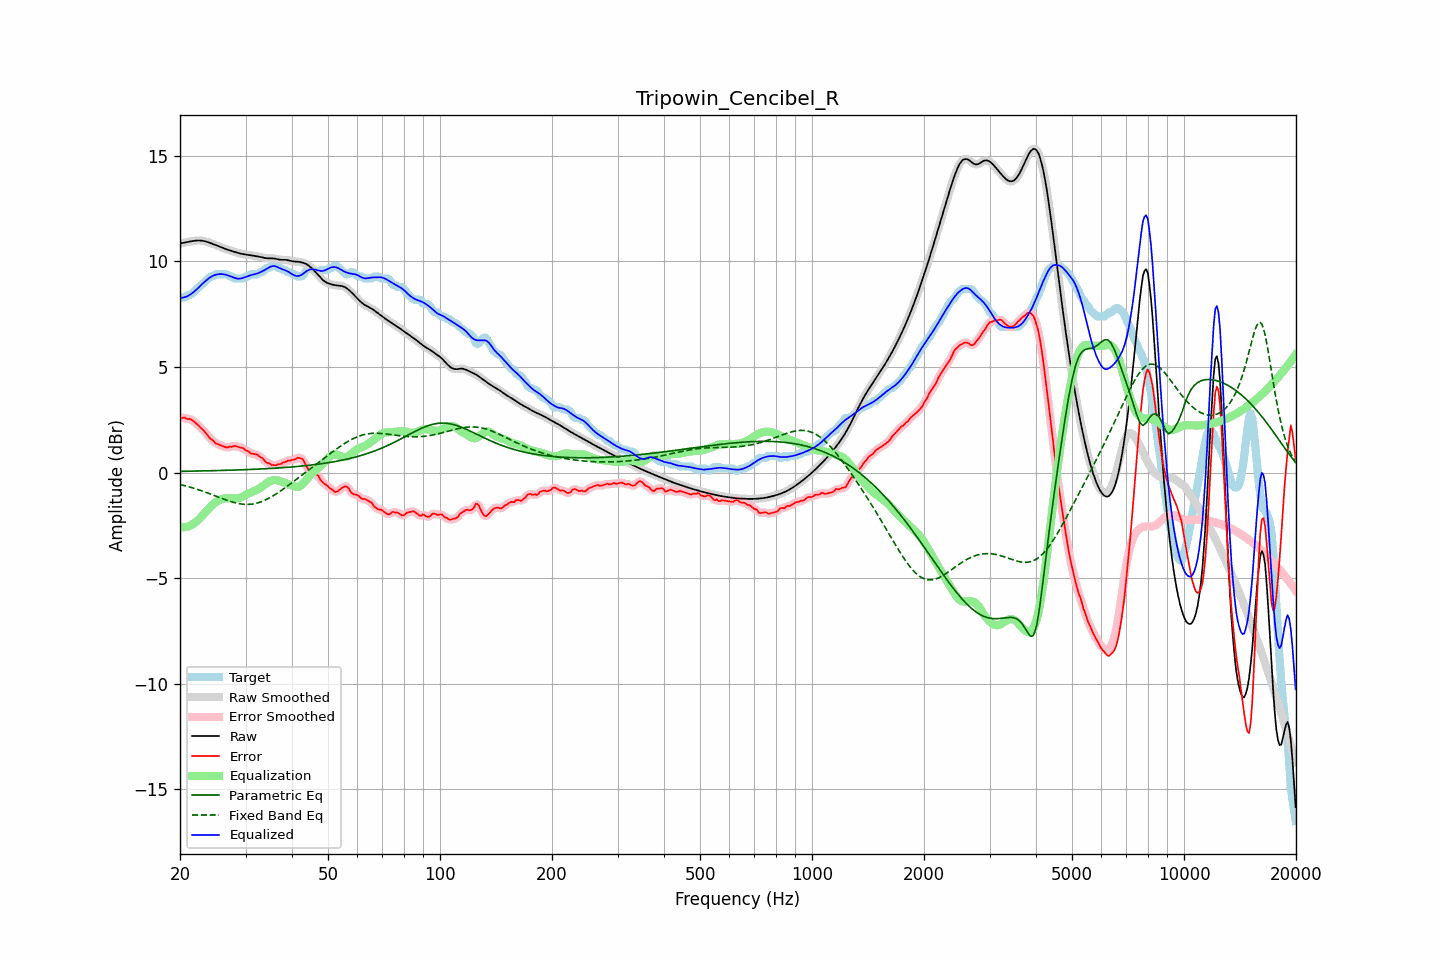

The table this chart was drawn from, first rows:
frequency, raw, error, smoothed, error_smoothed, equalization, parametric_eq, fixed_band_eq, equalized_raw, equalized_smoothed, target
20.00, 10.85, 2.60, 10.85, 2.59, -2.59, 0.06, -0.57, 8.27, 8.27, 8.26
20.20, 10.87, 2.58, 10.87, 2.59, -2.59, 0.06, -0.59, 8.28, 8.27, 8.29
20.40, 10.88, 2.59, 10.88, 2.59, -2.59, 0.06, -0.60, 8.29, 8.29, 8.29
20.61, 10.90, 2.61, 10.90, 2.58, -2.59, 0.06, -0.62, 8.31, 8.31, 8.29
20.81, 10.91, 2.55, 10.91, 2.57, -2.57, 0.06, -0.64, 8.34, 8.34, 8.36
21.02, 10.92, 2.53, 10.92, 2.55, -2.55, 0.06, -0.66, 8.37, 8.37, 8.39
21.23, 10.94, 2.54, 10.94, 2.53, -2.52, 0.06, -0.69, 8.41, 8.41, 8.40
21.44, 10.95, 2.50, 10.95, 2.50, -2.49, 0.07, -0.71, 8.46, 8.46, 8.45
21.66, 10.97, 2.46, 10.97, 2.46, -2.45, 0.07, -0.73, 8.52, 8.52, 8.51
21.87, 10.98, 2.40, 10.98, 2.40, -2.40, 0.07, -0.75, 8.58, 8.58, 8.58
22.09, 10.99, 2.33, 10.99, 2.34, -2.34, 0.07, -0.78, 8.65, 8.65, 8.65
22.31, 10.99, 2.27, 10.99, 2.26, -2.27, 0.07, -0.80, 8.72, 8.72, 8.73
22.54, 10.99, 2.19, 10.99, 2.19, -2.20, 0.07, -0.83, 8.79, 8.79, 8.80
22.76, 10.99, 2.11, 10.99, 2.12, -2.12, 0.07, -0.85, 8.87, 8.87, 8.88
22.99, 10.98, 2.04, 10.98, 2.04, -2.03, 0.08, -0.88, 8.95, 8.95, 8.94
23.22, 10.96, 1.97, 10.96, 1.96, -1.95, 0.08, -0.91, 9.02, 9.02, 9.00
23.45, 10.95, 1.87, 10.95, 1.87, -1.86, 0.08, -0.93, 9.08, 9.08, 9.07
23.69, 10.92, 1.77, 10.92, 1.77, -1.78, 0.08, -0.96, 9.15, 9.15, 9.15
23.92, 10.90, 1.68, 10.90, 1.68, -1.69, 0.08, -0.99, 9.20, 9.20, 9.22
24.16, 10.87, 1.59, 10.87, 1.61, -1.61, 0.08, -1.02, 9.26, 9.26, 9.28
24.40, 10.84, 1.55, 10.84, 1.54, -1.54, 0.09, -1.05, 9.30, 9.30, 9.29
24.65, 10.81, 1.49, 10.81, 1.47, -1.48, 0.09, -1.08, 9.34, 9.34, 9.33
24.89, 10.78, 1.39, 10.78, 1.41, -1.42, 0.09, -1.11, 9.36, 9.36, 9.39
25.14, 10.75, 1.36, 10.75, 1.36, -1.37, 0.09, -1.14, 9.38, 9.38, 9.39
25.39, 10.72, 1.33, 10.72, 1.32, -1.32, 0.09, -1.17, 9.40, 9.40, 9.39
25.65, 10.69, 1.30, 10.69, 1.30, -1.29, 0.10, -1.20, 9.40, 9.40, 9.39
25.91, 10.66, 1.27, 10.66, 1.27, -1.26, 0.10, -1.23, 9.40, 9.40, 9.39
26.16, 10.63, 1.24, 10.63, 1.23, -1.23, 0.10, -1.25, 9.39, 9.39, 9.39
26.43, 10.60, 1.21, 10.60, 1.20, -1.22, 0.10, -1.28, 9.38, 9.38, 9.39
26.69, 10.57, 1.18, 10.57, 1.20, -1.22, 0.11, -1.31, 9.36, 9.36, 9.39
26.96, 10.55, 1.20, 10.55, 1.20, -1.22, 0.11, -1.34, 9.33, 9.33, 9.35
27.23, 10.52, 1.23, 10.52, 1.21, -1.22, 0.11, -1.36, 9.31, 9.31, 9.29
27.50, 10.50, 1.21, 10.50, 1.23, -1.22, 0.11, -1.39, 9.28, 9.28, 9.29
27.77, 10.48, 1.24, 10.48, 1.24, -1.23, 0.11, -1.41, 9.25, 9.25, 9.23
28.05, 10.45, 1.26, 10.45, 1.25, -1.23, 0.12, -1.43, 9.22, 9.22, 9.19
28.33, 10.43, 1.24, 10.43, 1.24, -1.23, 0.12, -1.45, 9.20, 9.20, 9.19
28.62, 10.41, 1.22, 10.41, 1.22, -1.22, 0.12, -1.46, 9.18, 9.18, 9.19
28.90, 10.38, 1.19, 10.38, 1.20, -1.20, 0.13, -1.48, 9.18, 9.18, 9.19
29.19, 10.37, 1.18, 10.37, 1.18, -1.17, 0.13, -1.49, 9.19, 9.19, 9.19
29.48, 10.35, 1.16, 10.35, 1.15, -1.14, 0.13, -1.50, 9.21, 9.21, 9.19
29.78, 10.34, 1.11, 10.34, 1.11, -1.10, 0.13, -1.51, 9.24, 9.24, 9.23
30.08, 10.33, 1.04, 10.33, 1.06, -1.06, 0.14, -1.51, 9.27, 9.27, 9.29
30.38, 10.32, 1.03, 10.32, 1.01, -1.02, 0.14, -1.51, 9.30, 9.30, 9.29
30.68, 10.31, 0.97, 10.31, 0.96, -0.98, 0.14, -1.51, 9.33, 9.33, 9.33
30.99, 10.29, 0.90, 10.29, 0.92, -0.95, 0.15, -1.50, 9.35, 9.35, 9.39
31.30, 10.28, 0.89, 10.28, 0.89, -0.91, 0.15, -1.49, 9.37, 9.37, 9.39
31.61, 10.27, 0.88, 10.27, 0.88, -0.88, 0.15, -1.48, 9.38, 9.38, 9.39
31.93, 10.25, 0.86, 10.25, 0.87, -0.85, 0.16, -1.47, 9.40, 9.40, 9.39
32.24, 10.24, 0.85, 10.24, 0.83, -0.81, 0.16, -1.45, 9.43, 9.43, 9.39
32.57, 10.23, 0.78, 10.23, 0.79, -0.77, 0.16, -1.42, 9.46, 9.46, 9.44
32.89, 10.21, 0.72, 10.21, 0.74, -0.72, 0.17, -1.40, 9.49, 9.49, 9.49
33.22, 10.19, 0.70, 10.19, 0.68, -0.67, 0.17, -1.37, 9.52, 9.52, 9.49
33.55, 10.18, 0.62, 10.18, 0.61, -0.61, 0.18, -1.34, 9.56, 9.56, 9.56
33.89, 10.16, 0.53, 10.16, 0.54, -0.55, 0.18, -1.30, 9.61, 9.61, 9.63
34.23, 10.15, 0.46, 10.15, 0.48, -0.49, 0.18, -1.27, 9.66, 9.66, 9.69
34.57, 10.14, 0.45, 10.15, 0.44, -0.45, 0.19, -1.23, 9.70, 9.70, 9.69
34.92, 10.14, 0.41, 10.14, 0.40, -0.40, 0.19, -1.19, 9.74, 9.74, 9.73
35.27, 10.15, 0.36, 10.14, 0.37, -0.38, 0.20, -1.14, 9.77, 9.77, 9.79
35.62, 10.14, 0.35, 10.14, 0.35, -0.36, 0.20, -1.10, 9.78, 9.78, 9.79
35.97, 10.13, 0.35, 10.13, 0.35, -0.36, 0.21, -1.05, 9.78, 9.78, 9.79
... 635 more rows
